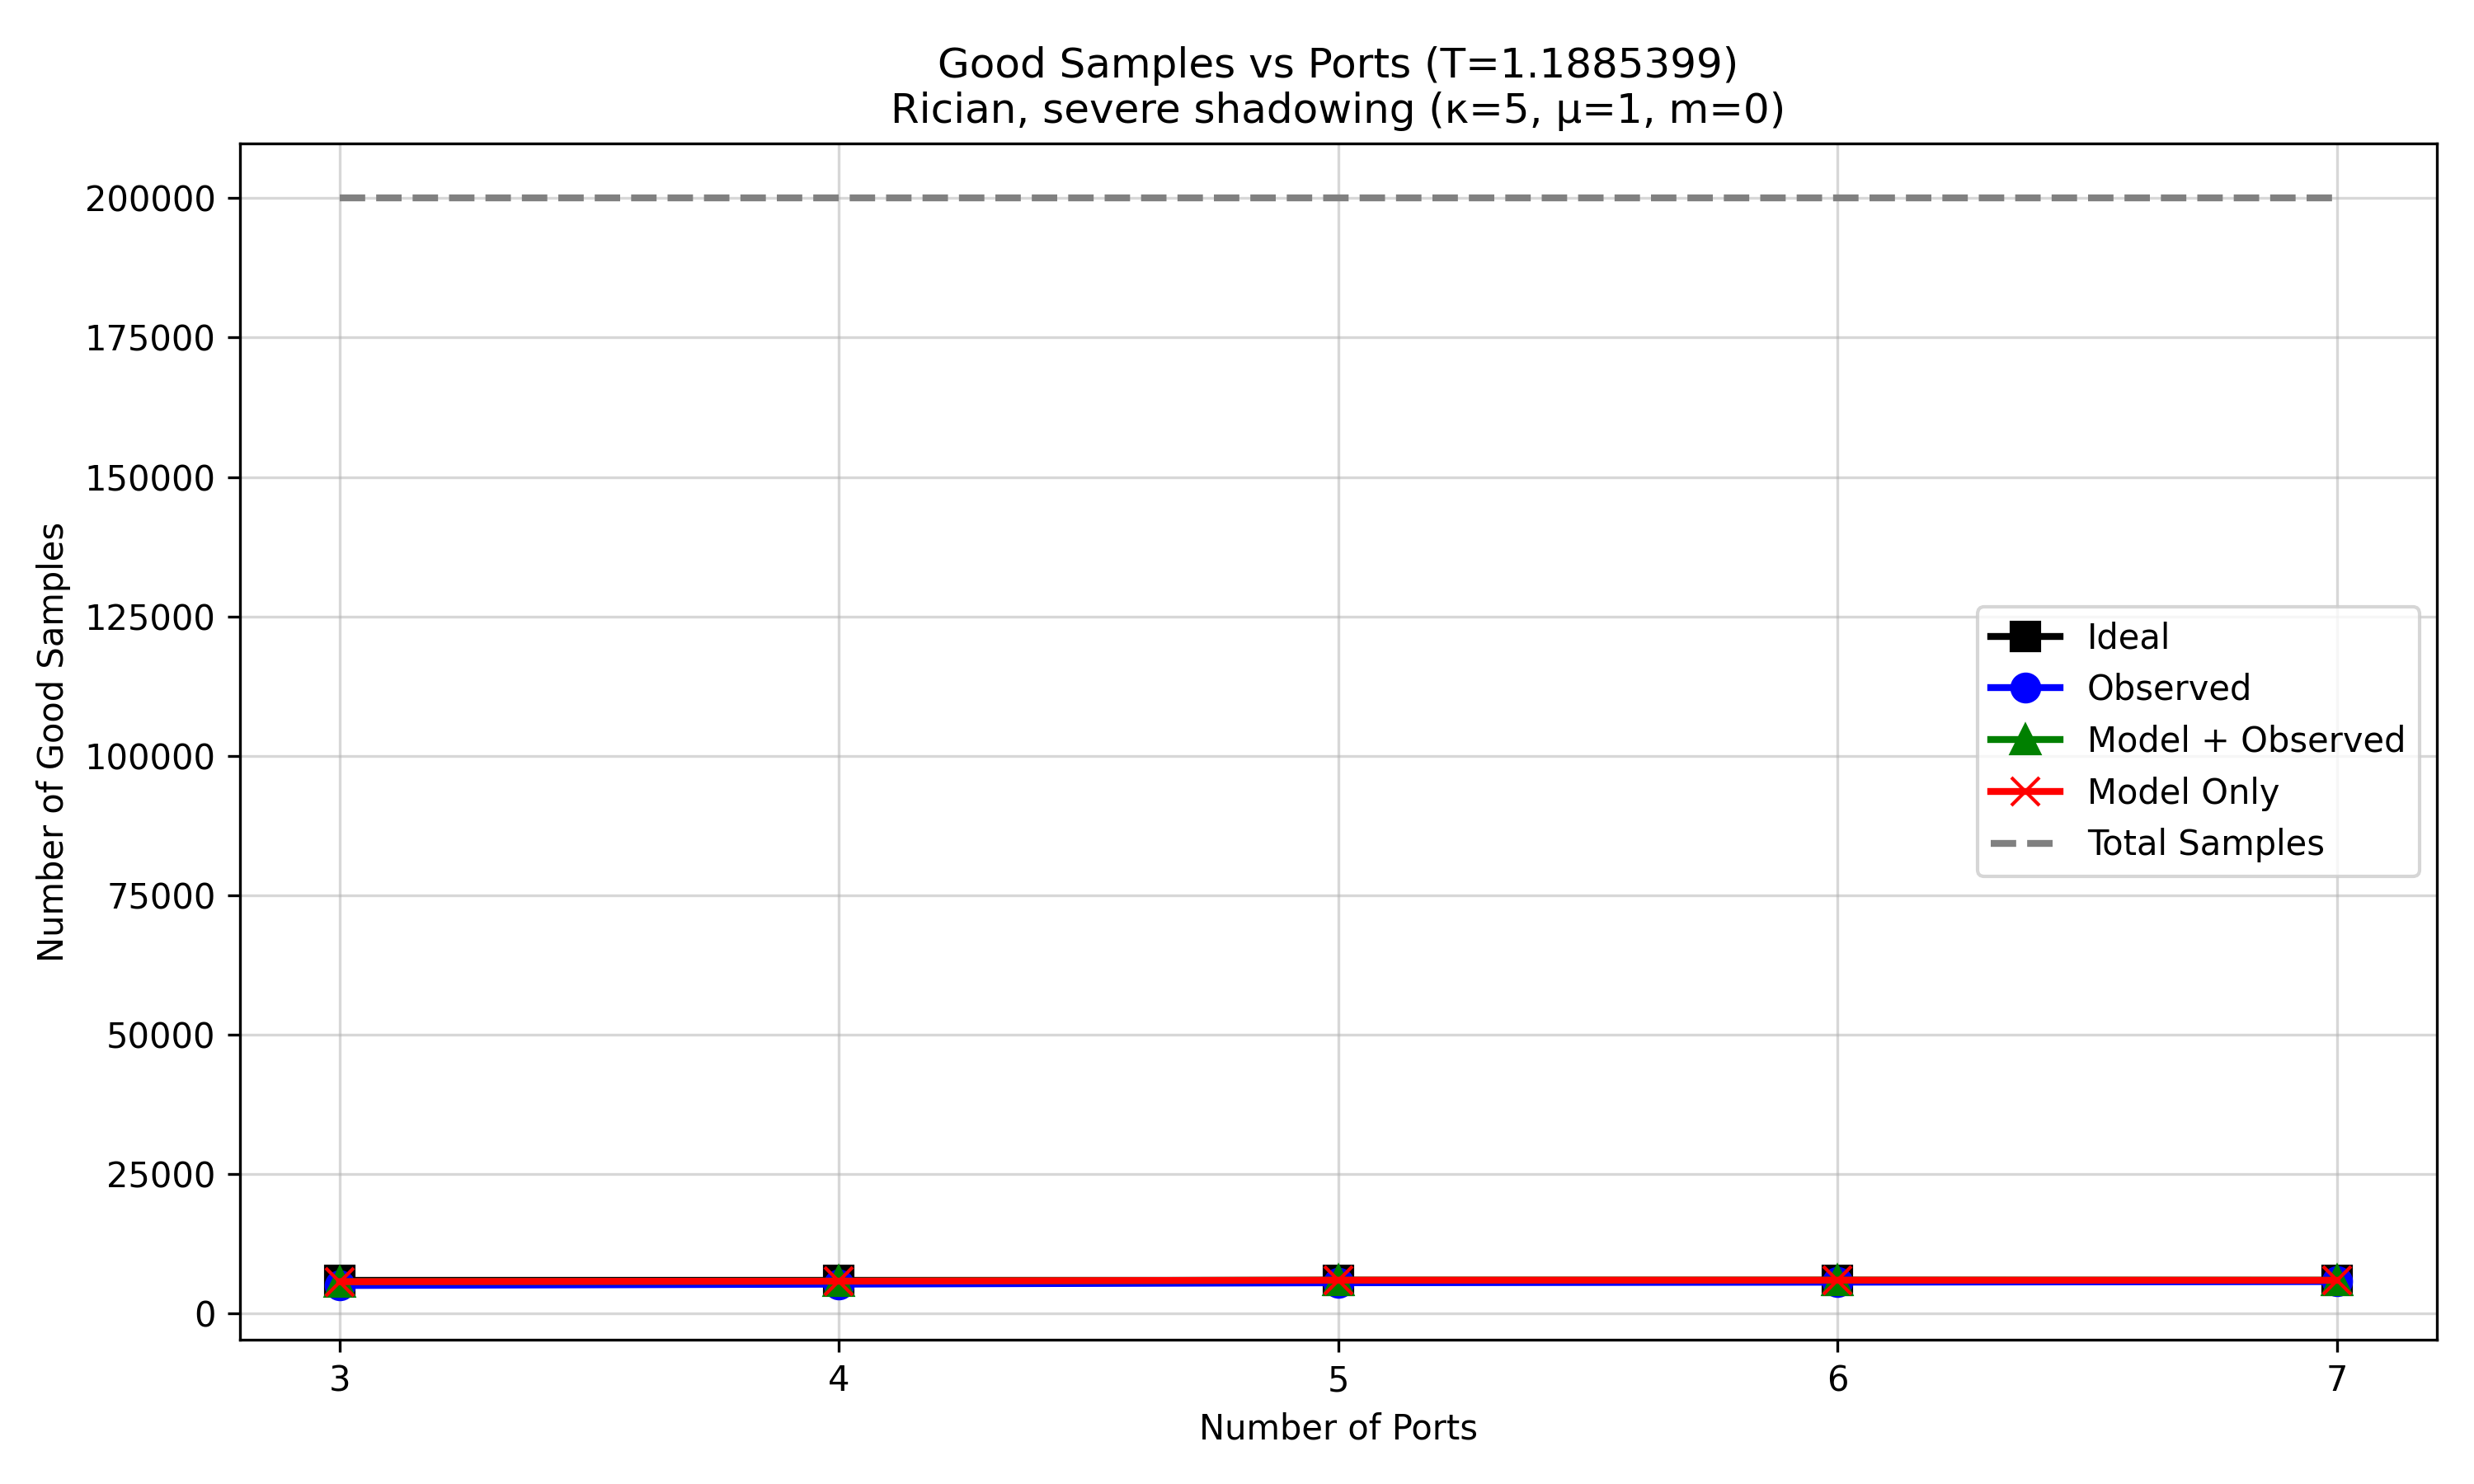

The table this chart was drawn from, first rows:
script_prefix, regime, configured_ports, num_samples, ideal_op, ideal_n_outage_samples, Ideal_good_samples, observed_op, observed_n_outage_samples, Observed_good_samples, model_plus_observed_op, model_plus_observed_n_outage_samples, Model + Observed_good_samples, model_only_op, model_only_n_outage_samples, Model Only_good_samples
nas_ptq_mobv3_all_regimes_, kappa5_mu1_m0, 3, 200000, 0.9698, 193964, 6036, 0.9747, 194935, 5065, 0.9713, 194251, 5749, 0.9713, 194251, 5749
nas_ptq_mobv3_all_regimes_, kappa5_mu1_m0, 4, 200000, 0.9698, 193964, 6036, 0.9735, 194692, 5308, 0.9708, 194156, 5844, 0.9708, 194156, 5844
nas_ptq_mobv3_all_regimes_, kappa5_mu1_m0, 5, 200000, 0.9698, 193964, 6036, 0.9722, 194445, 5555, 0.9699, 193979, 6021, 0.9699, 193979, 6021
nas_ptq_mobv3_all_regimes_, kappa5_mu1_m0, 6, 200000, 0.9698, 193964, 6036, 0.9717, 194341, 5659, 0.9699, 193975, 6025, 0.9699, 193975, 6025
nas_ptq_mobv3_all_regimes_, kappa5_mu1_m0, 7, 200000, 0.9698, 193964, 6036, 0.9711, 194226, 5774, 0.97, 194001, 5999, 0.97, 194001, 5999
